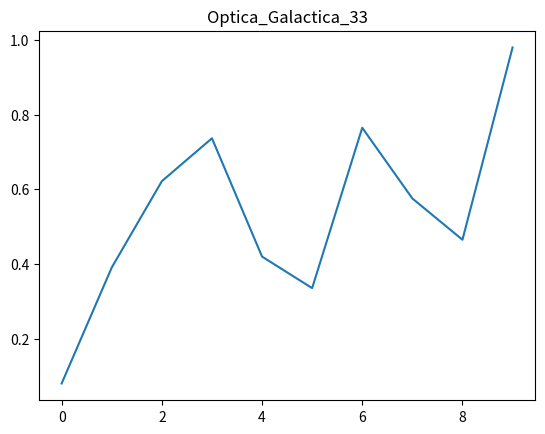

This chart was generated by the following Python code:
import numpy as np
import matplotlib.pyplot as plt
plt.plot(np.random.rand(10))
plt.title("Optica_Galactica_33")
plt.show()
